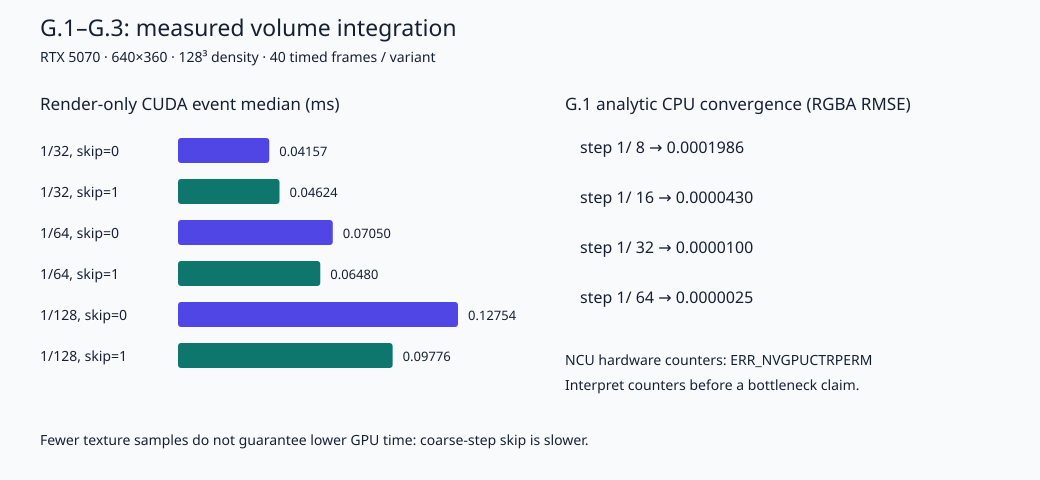

Data behind this chart, as committed beside it:
step, skip, termination, jitter, gpu_median_ms, gpu_min_ms, gpu_max_ms, rgba_rmse, max_abs, avg_texture_samples, avg_skipped_steps, early_termination_ratio, hit_ratio
0.03125, 0, 0.001, 0, 0.04157, 0.03984, 0.04243, 7.16777050717e-05, 0.000995, 21.2, 0, 0.02339, 0.6031
0.03125, 1, 0.001, 0, 0.04624, 0.04403, 0.04998, 7.16777050717e-05, 0.000995, 3.966, 17.24, 0.02339, 0.6031
0.01562, 0, 0.001, 0, 0.0705, 0.06861, 0.09133, 8.04697116501e-05, 0.000995, 42.11, 0, 0.02339, 0.6031
0.01562, 1, 0.001, 0, 0.0648, 0.06198, 0.07072, 8.04697116501e-05, 0.000995, 7.902, 34.21, 0.02339, 0.6031
0.007812, 0, 0.001, 0, 0.1275, 0.1233, 0.2711, 8.54670730296e-05, 0.000995, 83.92, 0, 0.02339, 0.6031
0.007812, 1, 0.001, 0, 0.09776, 0.08858, 0.113, 8.54670730296e-05, 0.000995, 15.76, 68.16, 0.02339, 0.6031
